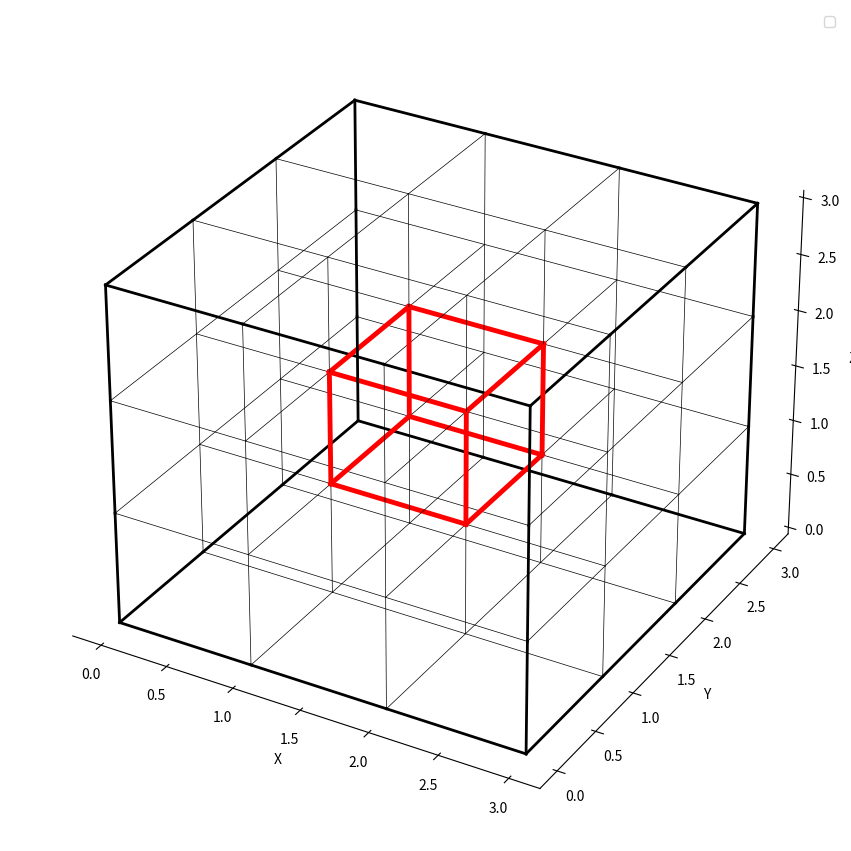

The matplotlib source for this figure:
import matplotlib.pyplot as plt
import numpy as np
from mpl_toolkits.mplot3d import Axes3D


ax = plt.figure(figsize=(19.80, 10.80)).add_subplot(projection='3d')

xarr = [0.0, 1.0, 2.0, 3.0]
yarr = [0.0, 1.0, 2.0, 3.0]
zarr = [0.0, 1.0, 2.0, 3.0]

for k in range(len(zarr)):
    for j in range(len(yarr)):
        for i in range(len(xarr) - 1):
            if xarr[i] == 1.0 and (yarr[j] == 1.0 or yarr[j] == 2.0) and (zarr[k] == 1.0 or zarr[k] == 2.0):
                ax.plot([xarr[i], xarr[i + 1]], [yarr[j], yarr[j]], [zarr[k], zarr[k]], color = "red", linewidth = 3.5)
            elif (j == 0 or j == 3) and (k == 0 or k == 3):
                ax.plot([xarr[i], xarr[i + 1]], [yarr[j], yarr[j]], [zarr[k], zarr[k]], color = "black", linewidth = 2.0)
            else:
                ax.plot([xarr[i], xarr[i + 1]], [yarr[j], yarr[j]], [zarr[k], zarr[k]], color = "black", linewidth = 0.5)

for k in range(len(zarr)):
    for j in range(len(yarr) - 1):
        for i in range(len(xarr)):
            if yarr[j] == 1.0 and (xarr[i] == 1.0 or xarr[i] == 2.0) and (zarr[k] == 1.0 or zarr[k] == 2.0):
                ax.plot([xarr[i], xarr[i]], [yarr[j], yarr[j + 1]], [zarr[k], zarr[k]], color = "red", linewidth = 3.5)
            elif (i == 0 or i == 3) and (k == 0 or k == 3):
                ax.plot([xarr[i], xarr[i]], [yarr[j], yarr[j + 1]], [zarr[k], zarr[k]], color = "black", linewidth = 2.0)
            else:
                ax.plot([xarr[i], xarr[i]], [yarr[j], yarr[j + 1]], [zarr[k], zarr[k]], color = "black", linewidth = 0.5)

for k in range(len(zarr) - 1):
    for j in range(len(yarr)):
        for i in range(len(xarr)):
            if zarr[k] == 1.0 and (yarr[j] == 1.0 or yarr[j] == 2.0) and (xarr[i] == 1.0 or xarr[i] == 2.0):
                ax.plot([xarr[i], xarr[i]], [yarr[j], yarr[j]], [zarr[k], zarr[k + 1]], color = "red", linewidth = 3.5)
            elif (j == 0 or j == 3) and (i == 0 or i == 3):
                ax.plot([xarr[i], xarr[i]], [yarr[j], yarr[j]], [zarr[k], zarr[k + 1]], color = "black", linewidth = 2.0)
            else:
                ax.plot([xarr[i], xarr[i]], [yarr[j], yarr[j]], [zarr[k], zarr[k + 1]], color = "black", linewidth = 0.5)

ax.xaxis.set_pane_color((1.0, 1.0, 1.0, 0.0))
ax.yaxis.set_pane_color((1.0, 1.0, 1.0, 0.0))
ax.zaxis.set_pane_color((1.0, 1.0, 1.0, 0.0))
ax.grid(visible=False)

ax.legend()
ax.set(
    xlabel='X',
    ylabel='Y',
    zlabel='Z')
# [redacted]
plt.show()